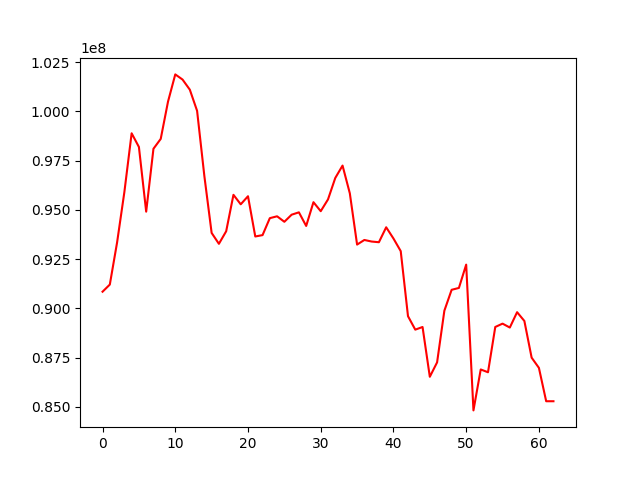

Data behind this chart, as committed beside it:
, 0
0, 90849495
1, 91211719
2, 93350790
3, 95903779
4, 98889750
5, 98195817
6, 94912365
7, 98104444
8, 98605884
9, 100494219
10, 101878765
11, 101616891
12, 101103862
13, 100030117
14, 96718937
15, 93833228
16, 93280196
17, 93917911
18, 95766538
19, 95285813
20, 95695240
21, 93652246
22, 93721365
23, 94582542
24, 94676862
25, 94398402
26, 94758380
27, 94877842
28, 94187268
29, 95393080
30, 94935886
31, 95533864
32, 96622228
33, 97251267
34, 95843912
35, 93240959
36, 93475542
37, 93395541
38, 93360928
39, 94119627
40, 93549369
41, 92909329
42, 89606503
43, 88923843
44, 89058750
45, 86531346
46, 87263268
47, 89885705
48, 90946062
49, 91040495
50, 92224876
51, 84825175
52, 86902880
53, 86760657
54, 89059520
55, 89229036
56, 89030424
57, 89809716
58, 89364650
59, 87502203
... 3 more rows
